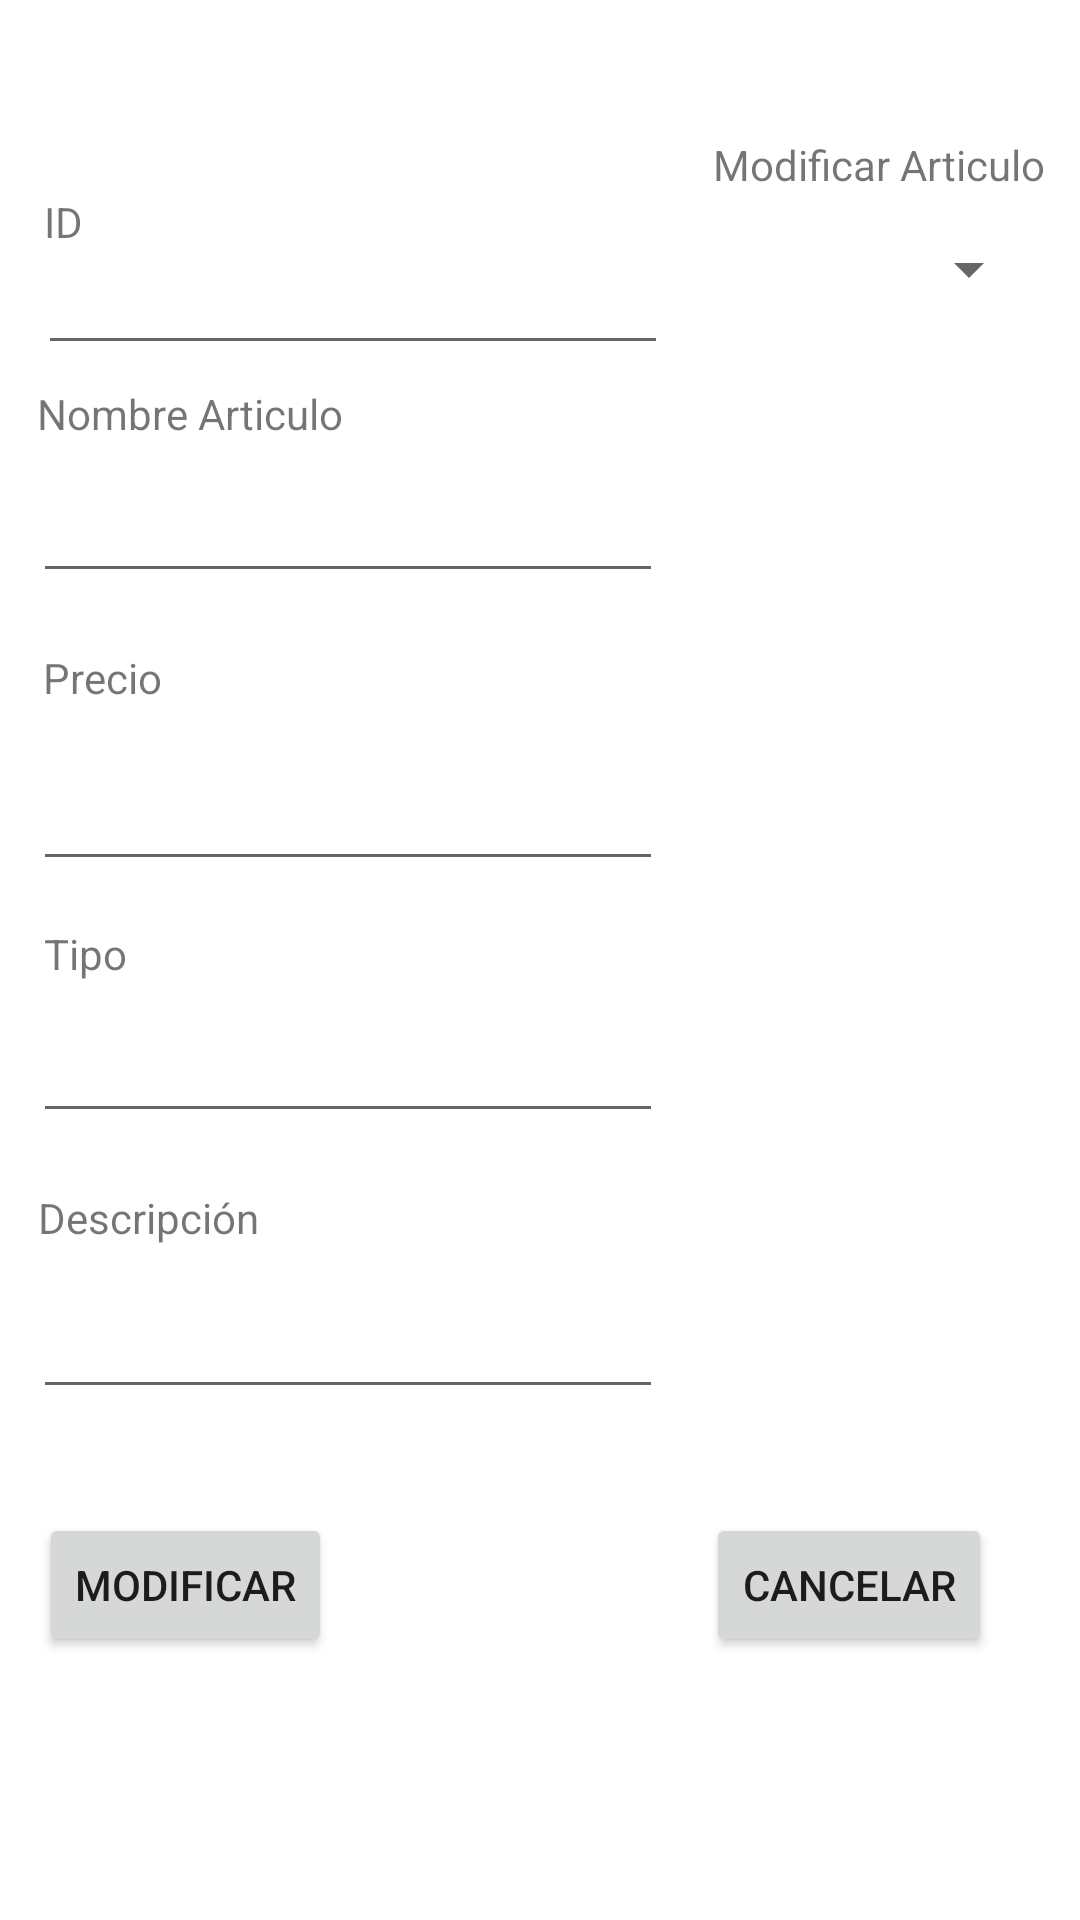

This screen was rendered from an Android layout file. Write that file and the resources it references.
<!-- AndroidManifest.xml: application theme Theme.InventariosAppBUAP -->
<!-- res/layout/activity_main_activity4_modificar.xml -->
<?xml version="1.0" encoding="utf-8"?>
<androidx.constraintlayout.widget.ConstraintLayout xmlns:android="http://schemas.android.com/apk/res/android"
    xmlns:app="http://schemas.android.com/apk/res-auto"
    xmlns:tools="http://schemas.android.com/tools"
    android:layout_width="match_parent"
    android:layout_height="match_parent"
    tools:context=".MainActivity4Modificar">

    <TextView
        android:id="@+id/textView9"
        android:layout_width="wrap_content"
        android:layout_height="wrap_content"
        android:text="Modificar Articulo"
        app:layout_constraintBottom_toBottomOf="parent"
        app:layout_constraintEnd_toEndOf="parent"
        app:layout_constraintHorizontal_bias="0.954"
        app:layout_constraintStart_toStartOf="parent"
        app:layout_constraintTop_toTopOf="parent"
        app:layout_constraintVertical_bias="0.073" />

    <TextView
        android:id="@+id/textView11"
        android:layout_width="wrap_content"
        android:layout_height="wrap_content"
        android:layout_marginTop="64dp"
        android:text="Nombre Articulo"
        app:layout_constraintEnd_toEndOf="parent"
        app:layout_constraintHorizontal_bias="0.048"
        app:layout_constraintStart_toStartOf="parent"
        app:layout_constraintTop_toBottomOf="@+id/textView9" />

    <TextView
        android:id="@+id/textView12"
        android:layout_width="wrap_content"
        android:layout_height="wrap_content"
        android:layout_marginTop="152dp"
        android:text="Precio"
        app:layout_constraintEnd_toEndOf="parent"
        app:layout_constraintHorizontal_bias="0.045"
        app:layout_constraintStart_toStartOf="parent"
        app:layout_constraintTop_toBottomOf="@+id/textView9" />

    <TextView
        android:id="@+id/textView13"
        android:layout_width="wrap_content"
        android:layout_height="wrap_content"
        android:layout_marginTop="244dp"
        android:text="Tipo"
        app:layout_constraintEnd_toEndOf="parent"
        app:layout_constraintHorizontal_bias="0.044"
        app:layout_constraintStart_toStartOf="parent"
        app:layout_constraintTop_toBottomOf="@+id/textView9" />

    <TextView
        android:id="@+id/textView14"
        android:layout_width="wrap_content"
        android:layout_height="wrap_content"
        android:layout_marginTop="332dp"
        android:text="Descripción"
        app:layout_constraintEnd_toEndOf="parent"
        app:layout_constraintHorizontal_bias="0.044"
        app:layout_constraintStart_toStartOf="parent"
        app:layout_constraintTop_toBottomOf="@+id/textView9" />

    <EditText
        android:id="@+id/editTextTextPersonName4"
        android:layout_width="wrap_content"
        android:layout_height="wrap_content"
        android:layout_marginTop="92dp"
        android:ems="10"
        android:inputType="textPersonName"
        android:text=""
        app:layout_constraintEnd_toEndOf="parent"
        app:layout_constraintHorizontal_bias="0.074"
        app:layout_constraintStart_toStartOf="parent"
        app:layout_constraintTop_toBottomOf="@+id/textView9" />

    <EditText
        android:id="@+id/editTextTextPersonName5"
        android:layout_width="wrap_content"
        android:layout_height="wrap_content"
        android:layout_marginTop="272dp"
        android:ems="10"
        android:inputType="textPersonName"
        android:text=""
        app:layout_constraintEnd_toEndOf="parent"
        app:layout_constraintHorizontal_bias="0.074"
        app:layout_constraintStart_toStartOf="parent"
        app:layout_constraintTop_toBottomOf="@+id/textView9" />

    <EditText
        android:id="@+id/editTextTextPersonName6"
        android:layout_width="wrap_content"
        android:layout_height="wrap_content"
        android:layout_marginTop="364dp"
        android:ems="10"
        android:inputType="textPersonName"
        android:text=""
        app:layout_constraintEnd_toEndOf="parent"
        app:layout_constraintHorizontal_bias="0.074"
        app:layout_constraintStart_toStartOf="parent"
        app:layout_constraintTop_toBottomOf="@+id/textView9" />

    <Button
        android:id="@+id/button9"
        android:layout_width="wrap_content"
        android:layout_height="wrap_content"
        android:layout_marginTop="440dp"
        android:text="Modificar"
        app:layout_constraintEnd_toEndOf="parent"
        app:layout_constraintHorizontal_bias="0.05"
        app:layout_constraintStart_toStartOf="parent"
        app:layout_constraintTop_toBottomOf="@+id/textView9" />

    <Button
        android:id="@+id/button10"
        android:layout_width="wrap_content"
        android:layout_height="wrap_content"
        android:layout_marginTop="440dp"
        android:text="Cancelar"
        app:layout_constraintEnd_toEndOf="parent"
        app:layout_constraintHorizontal_bias="0.889"
        app:layout_constraintStart_toStartOf="parent"
        app:layout_constraintTop_toBottomOf="@+id/textView9" />

    <Spinner
        android:id="@+id/spinner2"
        android:layout_width="162dp"
        android:layout_height="27dp"
        android:layout_marginTop="12dp"
        app:layout_constraintEnd_toEndOf="parent"
        app:layout_constraintHorizontal_bias="0.935"
        app:layout_constraintStart_toStartOf="parent"
        app:layout_constraintTop_toBottomOf="@+id/textView9" />

    <EditText
        android:id="@+id/editTextNumber3"
        android:layout_width="wrap_content"
        android:layout_height="wrap_content"
        android:layout_marginTop="188dp"
        android:ems="10"
        android:inputType="number"
        app:layout_constraintEnd_toEndOf="parent"
        app:layout_constraintHorizontal_bias="0.074"
        app:layout_constraintStart_toStartOf="parent"
        app:layout_constraintTop_toBottomOf="@+id/textView9" />

    <TextView
        android:id="@+id/textView16"
        android:layout_width="wrap_content"
        android:layout_height="wrap_content"
        android:text="ID"
        app:layout_constraintEnd_toEndOf="parent"
        app:layout_constraintHorizontal_bias="0.042"
        app:layout_constraintStart_toStartOf="parent"
        app:layout_constraintTop_toBottomOf="@+id/textView9" />

    <EditText
        android:id="@+id/editTextNumber4"
        android:layout_width="wrap_content"
        android:layout_height="wrap_content"
        android:layout_marginTop="16dp"
        android:ems="10"
        android:inputType="number"
        app:layout_constraintEnd_toEndOf="parent"
        app:layout_constraintHorizontal_bias="0.084"
        app:layout_constraintStart_toStartOf="parent"
        app:layout_constraintTop_toBottomOf="@+id/textView9" />
</androidx.constraintlayout.widget.ConstraintLayout>
<!-- resources referenced by this layout -->
<resources>
  <style name="Theme.InventariosAppBUAP" parent="Theme.MaterialComponents.DayNight.DarkActionBar">
          
          <item name="colorPrimary">@color/orange</item>
          <item name="colorPrimaryVariant">@color/orange</item>
          <item name="colorOnPrimary">@color/black</item>
          
          <item name="colorSecondary">@color/teal_200</item>
          <item name="colorSecondaryVariant">@color/teal_700</item>
          <item name="colorOnSecondary">@color/black</item>
          
          <item name="android:statusBarColor">?attr/colorPrimaryVariant</item>
          
      </style>
  <color name="orange">#FF2D00</color>
  <color name="black">#FF000000</color>
  <color name="teal_200">#FF03DAC5</color>
  <color name="teal_700">#FF018786</color>
</resources>
